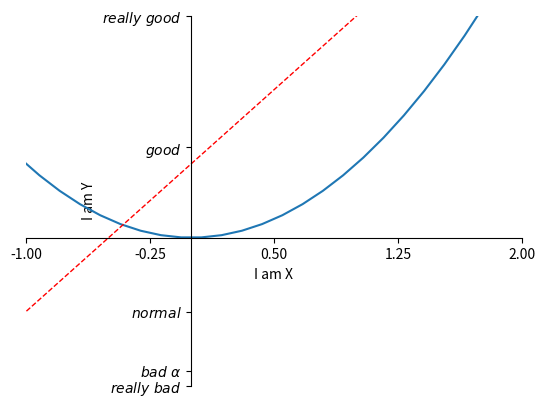

The matplotlib source for this figure:
import matplotlib.pyplot as plt
import numpy as np

x = np.linspace(-3, 3, 50)
y1 = 2*x+1
y2 = x**2

plt.figure()
plt.plot(x, y2)
plt.plot(x, y1, color="red", linewidth=1.0, linestyle="--")

plt.xlim((-1, 2))
plt.ylim((-2, 3))
plt.xlabel("I am X")
plt.ylabel("I am Y")

new_ticks = np.linspace(-1, 2, 5)
print(new_ticks)

plt.xticks(new_ticks)
plt.yticks([-2, -1.8, -1, 1.22, 3],
           [r"$really\ bad$", r"$bad\ \alpha$", r"$normal$", r"$good$", r"$really\ good$"])

#gca="get current axis"
ax = plt.gca()
ax.spines["right"].set_color("none")
ax.spines["top"].set_color("none")
ax.xaxis.set_ticks_position("bottom")
ax.yaxis.set_ticks_position("left")
ax.spines["bottom"].set_position(("data", 0))
ax.spines["left"].set_position(("data", 0))

plt.show()
